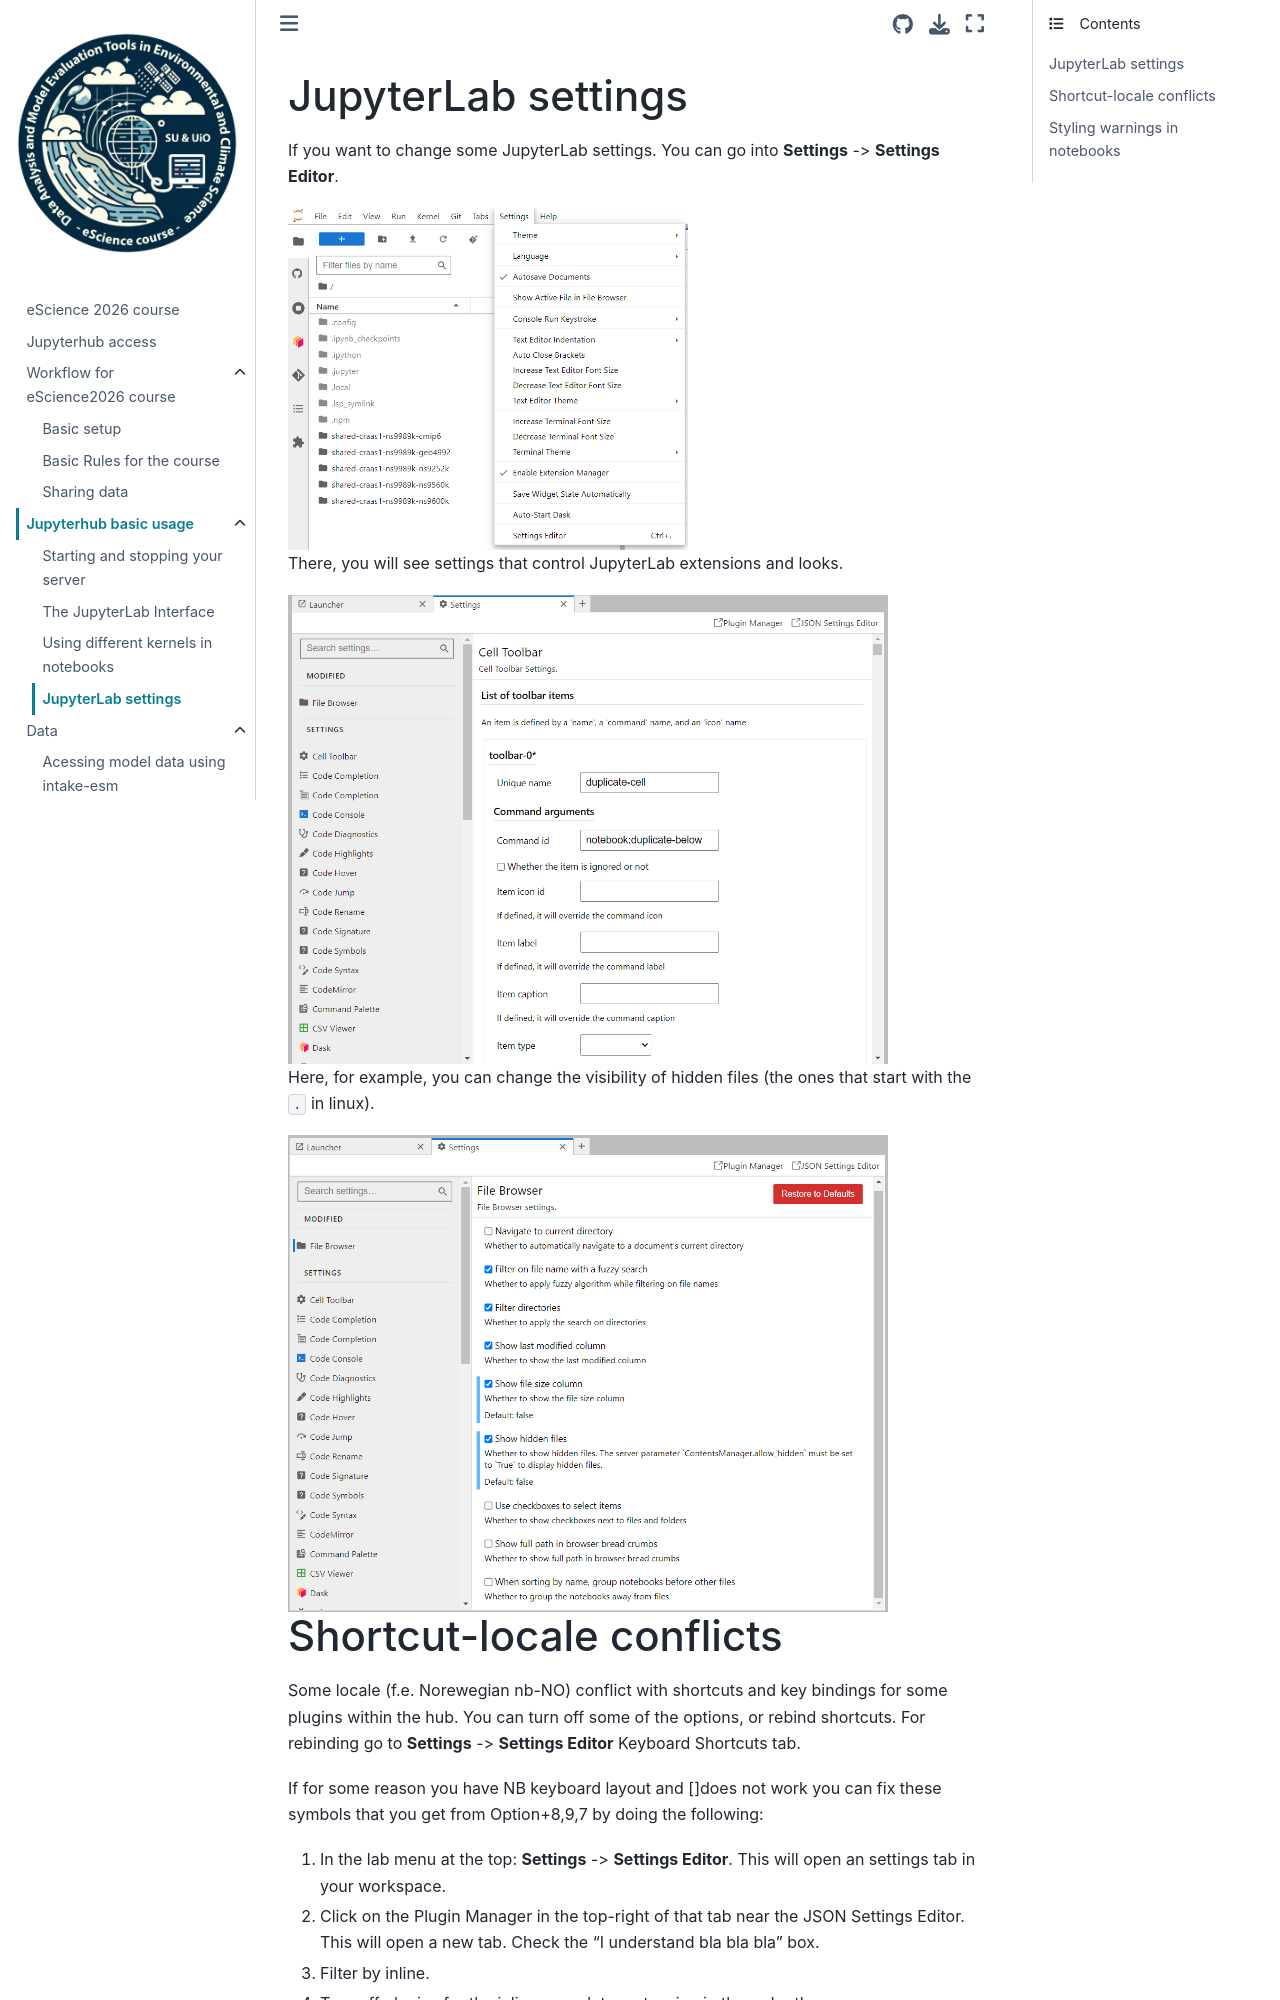

repository: MetOs-UiO/eScience-docs · page: basics/settings/index.html · generator: sphinx

JupyterLab settings
~~~~~~~~~~~~~~~~~~~

If you want to change some JupyterLab settings. You can go into **Settings** -\> **Settings Editor**.


.. image:: img/sett-editor.png
   :width: 400
   :alt: Settings


There, you will see settings that control JupyterLab extensions and looks.


.. image:: img/sett-editor-cont.png
   :width: 600
   :alt: Settings Editor


Here, for example, you can change the visibility of hidden files (the ones that start with the ``.`` in linux).


.. image:: img/hidden-files.png
   :width: 600
   :alt: Hidden Files


Shortcut-locale conflicts
~~~~~~~~~~~~~~~~~~~~~~~~~

Some locale (f.e. Norewegian nb-NO) conflict with shortcuts and key bindings for some plugins within the hub.
You can turn off some of the options, or rebind shortcuts. For rebinding go to   **Settings** -\> **Settings Editor** Keyboard Shortcuts tab.

If for some reason you have NB keyboard layout and []\ does not work you can fix these symbols that you get from Option+8,9,7 by doing the following:

1. In the lab menu at the top: **Settings** -\> **Settings Editor**. This will open an settings tab in your workspace.

2. Click on the Plugin Manager in the top-right of that tab near the JSON Settings Editor. This will open a new tab. Check the "I understand bla bla bla" box.

3. Filter by inline.

4. Turn off plugins for the inline-completer extension in the order they appear. 

5. Close Plugin Manager tab. 

6. Refresh the browser tab (if that is not enough, you need to restart your server (File->Hub Control->Panel->Stop My Server).

7. Open Plugin Manager again. Filter by inline. Look if the boxes are unchecked. 

8. Try []\ in one of your notebook cells.
